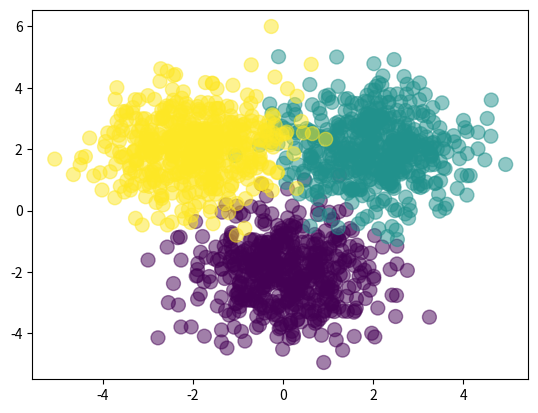

This figure's Python source:
import numpy as np
import matplotlib.pyplot as plt

class BackProp(object):
    def forward(x, weight_left, bias_left, weight_right, bias_right):
        Z = 1 / (1 + np.exp(-x.dot(-x.dot(weight_left) - bias_left)))
        A = Z.dot(weight_right) + bias_right
        expA = np.exp(A);
        Y = expA / expA.sum(axis=1, keepdims=True)
        return Y, Z

    def classification_rate(Y, P):
        n_correct = 0
        n_total = 0
        for cnt in range(len(Y)):
            n_total += 1
            if Y[cnt] == P[cnt]:
                n_correct += 1
        return float(n_correct) / n_total

if __name__ == '__main__':
    set_size = 500
    dimension = 2
    hidden_layer_size = 3
    classes = 3

    gauss_cloud_1 = np.random.randn(set_size, dimension) + np.array([0,-2])
    gauss_cloud_2 = np.random.randn(set_size, dimension) + np.array([2,2])
    gauss_cloud_3 = np.random.randn(set_size, dimension) + np.array([-2,2])
    training_set = np.vstack([gauss_cloud_1,gauss_cloud_2,gauss_cloud_3])

    Y = np.array([0]*set_size + [1]*set_size + [2]*set_size)

    target = np.zeros((len(Y),classes))

    for cnt in range(len(Y)):
        target[cnt, Y[cnt]] = 1

    plt.scatter(training_set[:,0], training_set[:,1], c=Y, s=100, alpha=0.5)
    plt.show()
